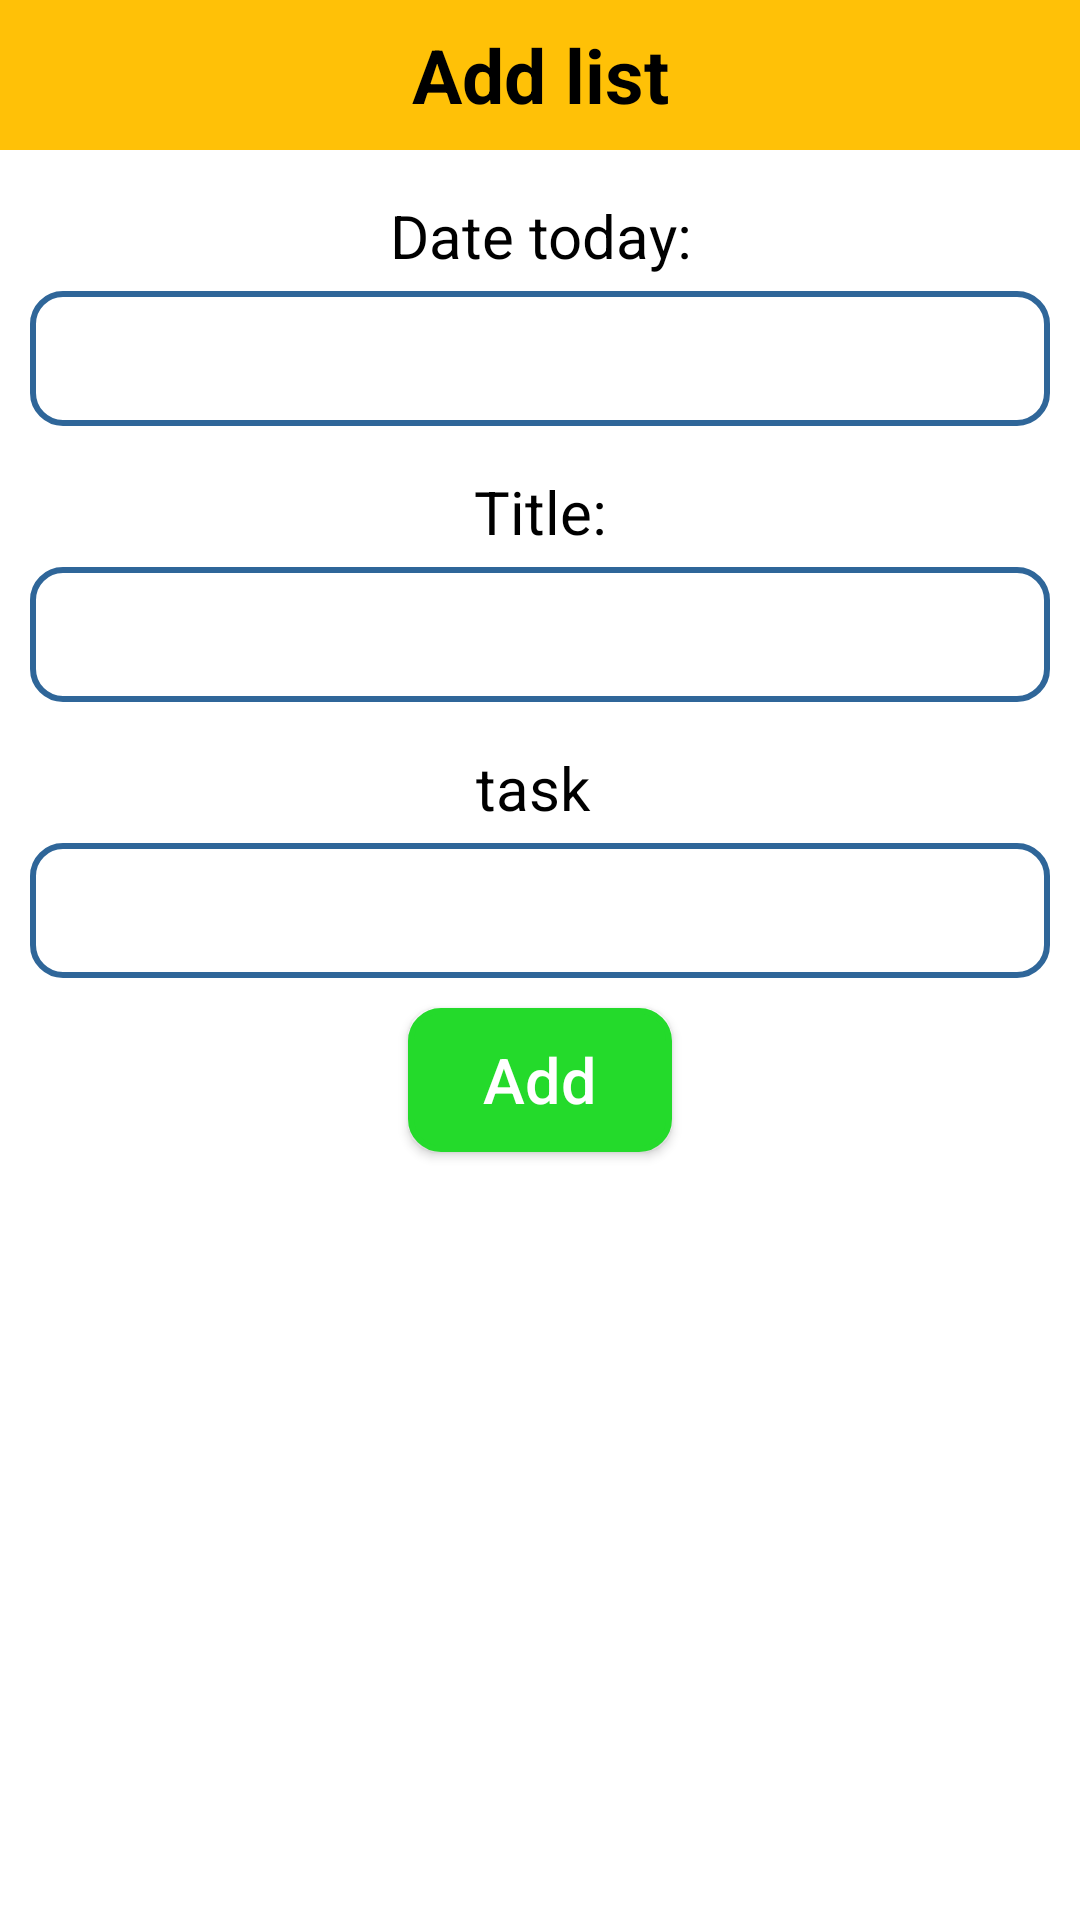

Android layout source for this screen:
<!-- AndroidManifest.xml: application theme Theme.Trialapp -->
<!-- res/layout/activity_add_checklist.xml -->
<?xml version="1.0" encoding="utf-8"?>
<LinearLayout xmlns:android="http://schemas.android.com/apk/res/android"
    xmlns:app="http://schemas.android.com/apk/res-auto"
    xmlns:tools="http://schemas.android.com/tools"
    android:layout_width="match_parent"
    android:layout_height="match_parent"
    android:orientation="vertical"
    android:background="@color/white"
    tools:context=".AddActivity_checklist">

    <TextView
        android:layout_width="match_parent"
        android:layout_height="50dp"
        android:text="Add list"
        android:background="@color/Yellow1"
        android:textSize="25dp"
        android:gravity="center"
        android:textStyle="bold"
        android:textColor="#000"/>

    <TextView
        android:layout_width="match_parent"
        android:layout_height="wrap_content"
        android:gravity="center"
        android:textSize="20sp"
        android:textColor="@color/black"
        android:layout_marginTop="15dp"
        android:layout_marginBottom="5dp"
        android:text="Date today:"/>

    <EditText
        android:layout_width="match_parent"
        android:layout_height="45dp"
        android:layout_marginLeft="10dp"
        android:layout_marginRight="10dp"
        android:textColor="@color/black"
        android:background="@drawable/rounded"
        android:gravity="center"
        android:id="@+id/txtDate1"/>

    <TextView
        android:layout_width="match_parent"
        android:layout_height="wrap_content"
        android:gravity="center"
        android:textSize="20sp"
        android:textColor="@color/black"
        android:layout_marginTop="15dp"
        android:layout_marginBottom="5dp"
        android:text="Title:"/>

    <EditText
        android:layout_width="match_parent"
        android:layout_height="45dp"
        android:layout_marginLeft="10dp"
        android:layout_marginRight="10dp"
        android:textColor="@color/black"
        android:background="@drawable/rounded"
        android:gravity="center"
        android:id="@+id/txtTitle1"/>

    <TextView
        android:layout_width="match_parent"
        android:layout_height="wrap_content"
        android:gravity="center"
        android:textSize="20sp"
        android:textColor="@color/black"
        android:layout_marginTop="15dp"
        android:layout_marginBottom="5dp"
        android:text="task "/>

    <EditText
        android:layout_width="match_parent"
        android:layout_height="45dp"
        android:layout_marginLeft="10dp"
        android:layout_marginRight="10dp"
        android:textColor="@color/black"
        android:background="@drawable/rounded"
        android:gravity="center"
        android:id="@+id/txtTask1"/>


    <Button
        android:layout_width="wrap_content"
        android:layout_height="wrap_content"
        android:layout_gravity="center_horizontal"
        android:layout_marginTop="10dp"
        android:text="Add"
        android:textSize="21dp"
        android:textAllCaps="false"
        android:background="@drawable/rounded"
        android:backgroundTint="@color/green"
        android:textColor="@color/white"
        android:gravity="center"
        android:id="@+id/btnAdd1"/>

</LinearLayout>
<!-- resources referenced by this layout -->
<resources>
  <color name="Yellow1">#FFC107</color>
  <color name="black">#FF000000</color>
  <color name="green">#24DA2B</color>
  <color name="white">#FFFFFFFF</color>
  <!-- drawable rounded (drawable) -->
  <?xml version="1.0" encoding="utf-8"?>
  
  <shape xmlns:android="http://schemas.android.com/apk/res/android">
  
      <solid android:color="#FFFFFF"/>
      <stroke
          android:width="2dp"
          android:color="#2F6699"/>
          <corners
              android:radius="10dp"/>
  
  </shape>
  <style name="Theme.Trialapp" parent="Theme.MaterialComponents.DayNight.NoActionBar">
          
          <item name="colorPrimary">@color/purple_500</item>
          <item name="colorPrimaryVariant">@color/purple_700</item>
          <item name="colorOnPrimary">@color/white</item>
          
          <item name="colorSecondary">@color/Yellow1</item>
          <item name="colorSecondaryVariant">@color/teal_700</item>
          <item name="colorOnSecondary">@color/black</item>
          
          <item name="android:statusBarColor">?attr/colorPrimaryVariant</item>
          
  
  
  
      </style>
  <color name="purple_500">#FF6200EE</color>
  <color name="purple_700">#FF3700B3</color>
  <color name="teal_700">#FF018786</color>
</resources>
